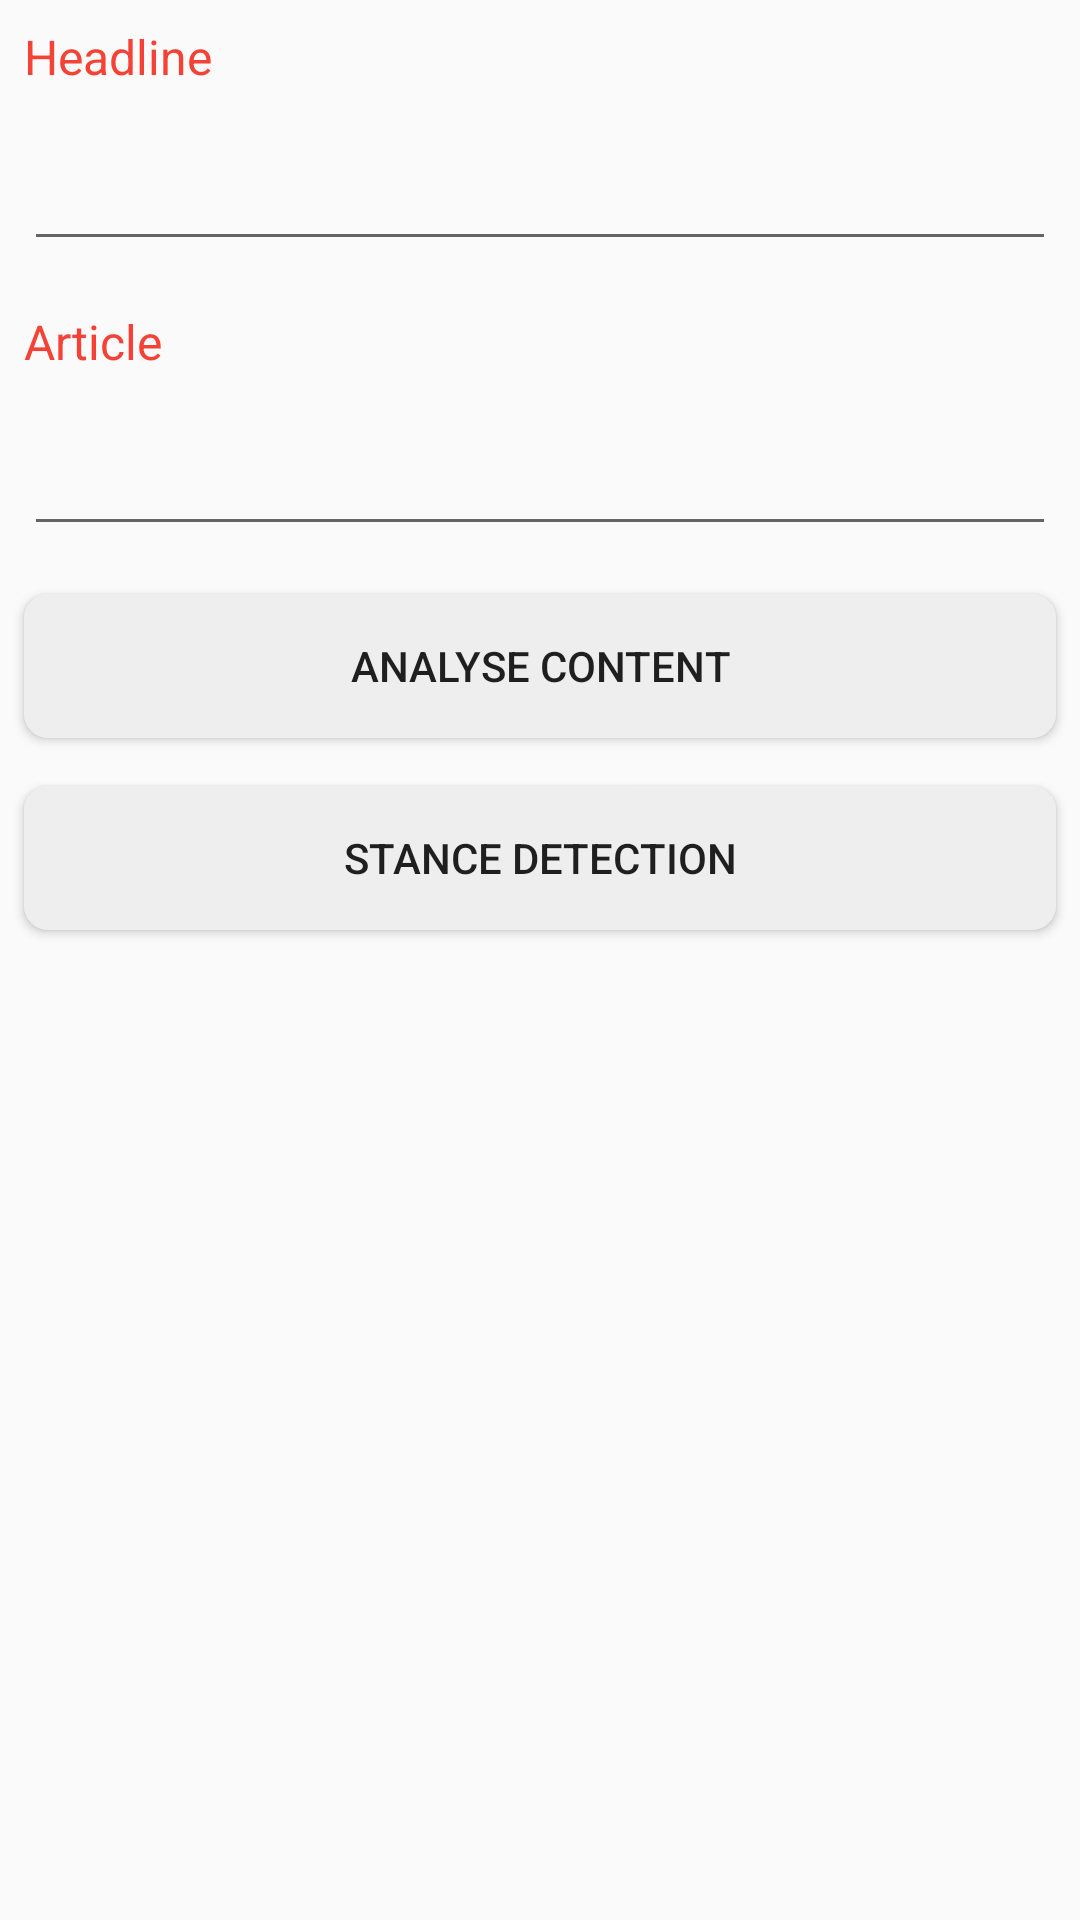

Produce the Android XML layout that renders to this screen, including the resource entries it uses.
<!-- AndroidManifest.xml: activity theme ActionBarTheme -->
<!-- res/layout/activity_content_analyser.xml -->
<?xml version="1.0" encoding="utf-8"?>
<LinearLayout xmlns:android="http://schemas.android.com/apk/res/android"
    xmlns:app="http://schemas.android.com/apk/res-auto"
    xmlns:tools="http://schemas.android.com/tools"
    android:layout_width="match_parent"
    android:layout_height="match_parent"
    android:layout_margin="8dp"
    android:orientation="vertical"
    tools:context="com.fakestudios.devs.fakenewsanalyzer.ContentAnalyserActivity">

    
        
        
        
        
        
        
        

    <TextView
        android:layout_width="match_parent"
        android:layout_height="wrap_content"
        android:text="@string/headline"
        android:layout_margin="8dp"
        android:textSize="16sp"
        android:textColor="@color/colorAccent"/>

    <EditText
        android:id="@+id/headline_edittext"
        android:layout_width="match_parent"
        android:layout_height="wrap_content"
        android:layout_margin="8dp" />

    <TextView
        android:layout_width="match_parent"
        android:layout_height="wrap_content"
        android:text="@string/article"
        android:layout_margin="8dp"
        android:textColor="@color/colorAccent"
        android:textSize="16sp"/>

    <EditText
        android:id="@+id/article_edittext"
        android:layout_width="match_parent"
        android:layout_height="wrap_content"
        android:maxLines="8"
        android:layout_margin="8dp"/>

    <Button
        android:id="@+id/contentAnalyse_button"
        android:layout_width="match_parent"
        android:layout_height="wrap_content"
        android:background="@drawable/roundbutton"
        android:text="@string/analyse_content"
        android:layout_margin="8dp"/>

    <Button
        android:id="@+id/stanceDetection_button"
        android:layout_width="match_parent"
        android:layout_height="wrap_content"
        android:background="@drawable/roundbutton"
        android:text="@string/stance_detection"
        android:layout_margin="8dp"/>

</LinearLayout>
<!-- resources referenced by this layout -->
<resources>
  <color name="colorAccent">#F44336</color>
  <!-- drawable roundbutton (drawable) -->
  <?xml version="1.0" encoding="utf-8"?>
  <shape xmlns:android="http://schemas.android.com/apk/res/android"
      android:shape="rectangle">
      <solid android:color="@color/lightGray" />
      <corners android:bottomRightRadius="8dp"
          android:bottomLeftRadius="8dp"
          android:topRightRadius="8dp"
          android:topLeftRadius="8dp"/>
  </shape>
  <string name="analyse_content">Analyse Content</string>
  <string name="article">Article</string>
  <string name="headline">Headline</string>
  <string name="stance_detection">Stance Detection</string>
  <style name="HeaderBar">
          <item name="android:background">@color/colorPrimary</item>
      </style>
  <style name="ActionBarTheme" parent="Theme.AppCompat.Light.DarkActionBar">
          <item name="colorPrimary">@color/colorPrimary</item>
          <item name="colorPrimaryDark">@color/colorPrimaryDark</item>
          <item name="colorAccent">@color/colorAccent</item>
      </style>
  <color name="lightGray">#EEEEEE</color>
  <color name="colorPrimary">#00695c</color>
  <color name="colorPrimaryDark">#00695c</color>
</resources>
